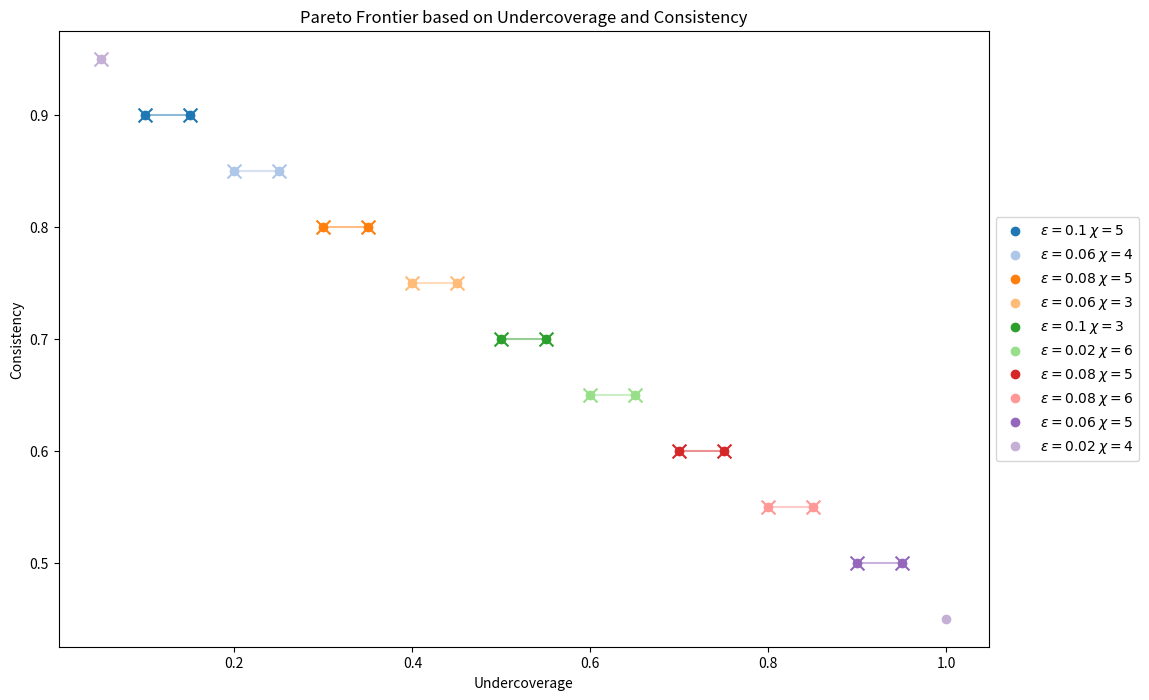

Generate this figure with matplotlib:
import numpy as np
import matplotlib.pyplot as plt
import pandas as pd

# Beispielsdaten generieren (mit festen Werten, einschließlich nicht-Pareto-optimaler Punkte)
data = {
    'undercoverage': [0.1, 0.2, 0.3, 0.4, 0.5, 0.6, 0.7, 0.8, 0.9, 1.0, 0.15, 0.25, 0.35, 0.45, 0.55, 0.65, 0.75, 0.85, 0.95, 0.05],
    'consistency': [0.9, 0.85, 0.8, 0.75, 0.7, 0.65, 0.6, 0.55, 0.5, 0.45, 0.9, 0.85, 0.8, 0.75, 0.7, 0.65, 0.6, 0.55, 0.5, 0.95],
    'variant': ['var1', 'var2', 'var3', 'var4', 'var5', 'var6', 'var7', 'var8', 'var9', 'var10', 'var1', 'var2', 'var3', 'var4', 'var5', 'var6', 'var7', 'var8', 'var9', 'var10'],
    'chi': np.random.choice([3, 4, 5, 6], 20),
    'epsilon': np.random.choice([0, 0.02, 0.04, 0.06, 0.08, 0.1], 20)
}

df = pd.DataFrame(data)

# Funktion zur Berechnung der Pareto-Frontier
def pareto_frontier(Xs, Ys):
    sorted_list = sorted([[Xs.iloc[i], Ys.iloc[i]] for i in range(len(Xs))], key=lambda x: (x[0], -x[1]))
    p_front = [sorted_list[0]]
    for pair in sorted_list[1:]:
        if pair[1] >= p_front[-1][1]:
            p_front.append(pair)
    return np.array(p_front)

# Farben für die Varianten
colors = plt.colormaps['tab20']

plt.figure(figsize=(12, 8))

# Plotten der Punkte und Pareto-Frontier
pareto_points = []
for idx, variant in enumerate(df['variant'].unique()):
    subset = df[df['variant'] == variant]
    Xs = subset['undercoverage']
    Ys = subset['consistency']

    p_front = pareto_frontier(Xs, Ys)
    pareto_points.append(p_front)

    plt.scatter(Xs, Ys, label=rf'$\epsilon={subset["epsilon"].values[0]}$ $\chi={subset["chi"].values[0]}$',
                color=colors(idx))
    plt.plot(p_front[:, 0], p_front[:, 1], linestyle='-', color=colors(idx), alpha=0.5)
    plt.scatter(p_front[:, 0], p_front[:, 1], color=colors(idx), edgecolor='black', s=100, marker='x')  # Pareto-Punkte kennzeichnen

plt.xlabel('Undercoverage')
plt.ylabel('Consistency')
plt.title('Pareto Frontier based on Undercoverage and Consistency')
plt.legend(loc='center left', bbox_to_anchor=(1, 0.5))  # Legende rechts platzieren
plt.show()

# Pareto-optimale Punkte ausgeben
for i, points in enumerate(pareto_points):
    print(f'Pareto-optimale Punkte für Variante {df["variant"].unique()[i]}:')
    print(points)
